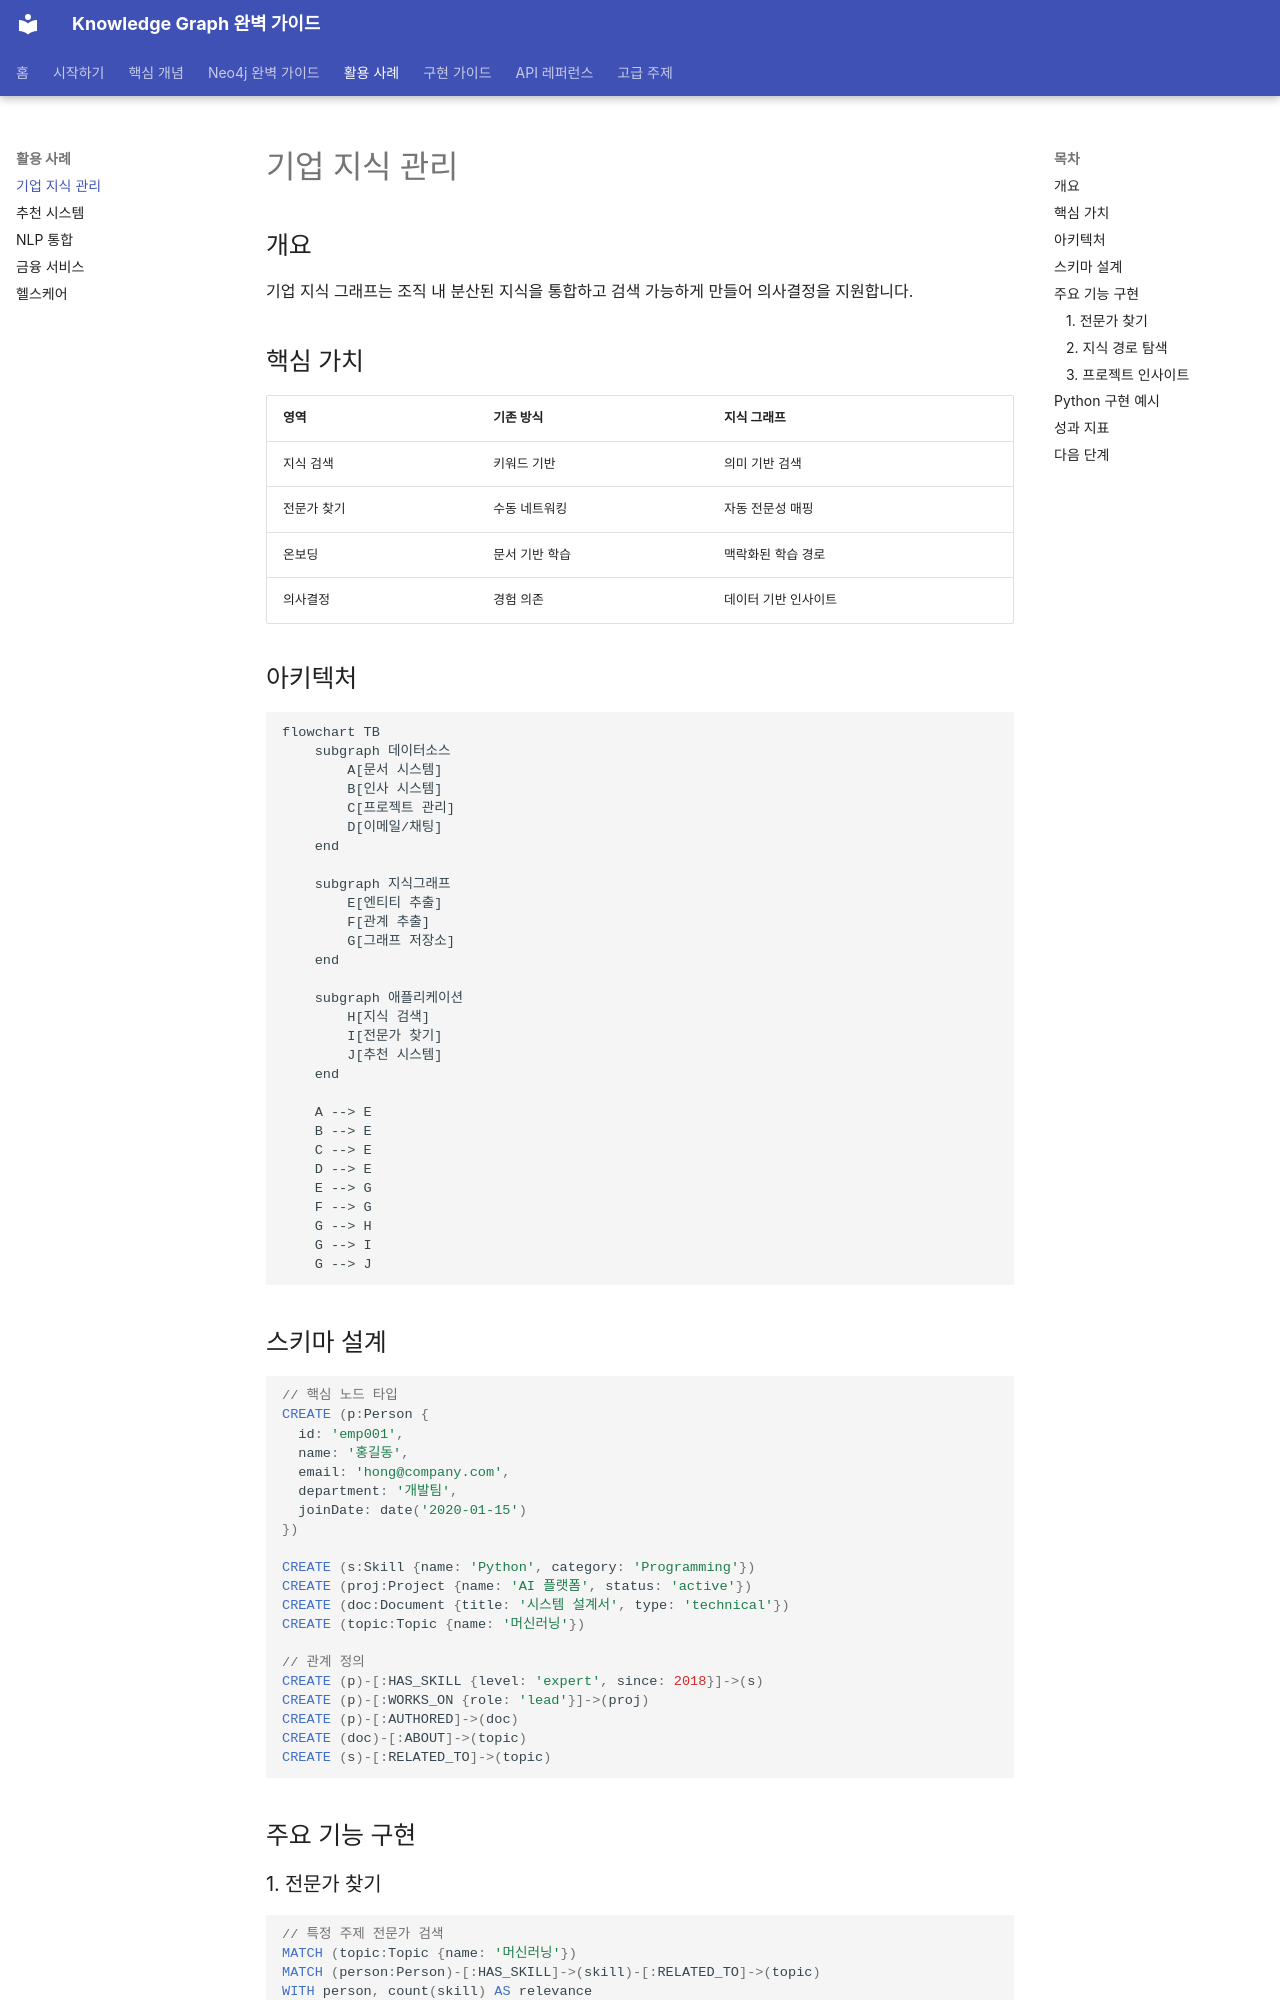

repository: mypalesong/ngraph · page: use-cases/enterprise-knowledge/index.html · generator: mkdocs

# 기업 지식 관리

## 개요

기업 지식 그래프는 조직 내 분산된 지식을 통합하고 검색 가능하게 만들어 의사결정을 지원합니다.

## 핵심 가치

| 영역 | 기존 방식 | 지식 그래프 |
|------|----------|------------|
| 지식 검색 | 키워드 기반 | 의미 기반 검색 |
| 전문가 찾기 | 수동 네트워킹 | 자동 전문성 매핑 |
| 온보딩 | 문서 기반 학습 | 맥락화된 학습 경로 |
| 의사결정 | 경험 의존 | 데이터 기반 인사이트 |

## 아키텍처

```mermaid
flowchart TB
    subgraph 데이터소스
        A[문서 시스템]
        B[인사 시스템]
        C[프로젝트 관리]
        D[이메일/채팅]
    end

    subgraph 지식그래프
        E[엔티티 추출]
        F[관계 추출]
        G[그래프 저장소]
    end

    subgraph 애플리케이션
        H[지식 검색]
        I[전문가 찾기]
        J[추천 시스템]
    end

    A --> E
    B --> E
    C --> E
    D --> E
    E --> G
    F --> G
    G --> H
    G --> I
    G --> J
```

## 스키마 설계

```cypher
// 핵심 노드 타입
CREATE (p:Person {
  id: 'emp001',
  name: '홍길동',
  email: 'hong@company.com',
  department: '개발팀',
  joinDate: date('2020-01-15')
})

CREATE (s:Skill {name: 'Python', category: 'Programming'})
CREATE (proj:Project {name: 'AI 플랫폼', status: 'active'})
CREATE (doc:Document {title: '시스템 설계서', type: 'technical'})
CREATE (topic:Topic {name: '머신러닝'})

// 관계 정의
CREATE (p)-[:HAS_SKILL {level: 'expert', since: 2018}]->(s)
CREATE (p)-[:WORKS_ON {role: 'lead'}]->(proj)
CREATE (p)-[:AUTHORED]->(doc)
CREATE (doc)-[:ABOUT]->(topic)
CREATE (s)-[:RELATED_TO]->(topic)
```

## 주요 기능 구현

### 1. 전문가 찾기

```cypher
// 특정 주제 전문가 검색
MATCH (topic:Topic {name: '머신러닝'})
MATCH (person:Person)-[:HAS_SKILL]->(skill)-[:RELATED_TO]->(topic)
WITH person, count(skill) AS relevance
ORDER BY relevance DESC
RETURN person.name, person.department, relevance
LIMIT 10
```

### 2. 지식 경로 탐색

```cypher
// 두 개념 간의 연결 경로
MATCH path = shortestPath(
  (start:Topic {name: 'Python'})-[*]-(end:Topic {name: 'MLOps'})
)
RETURN path
```
